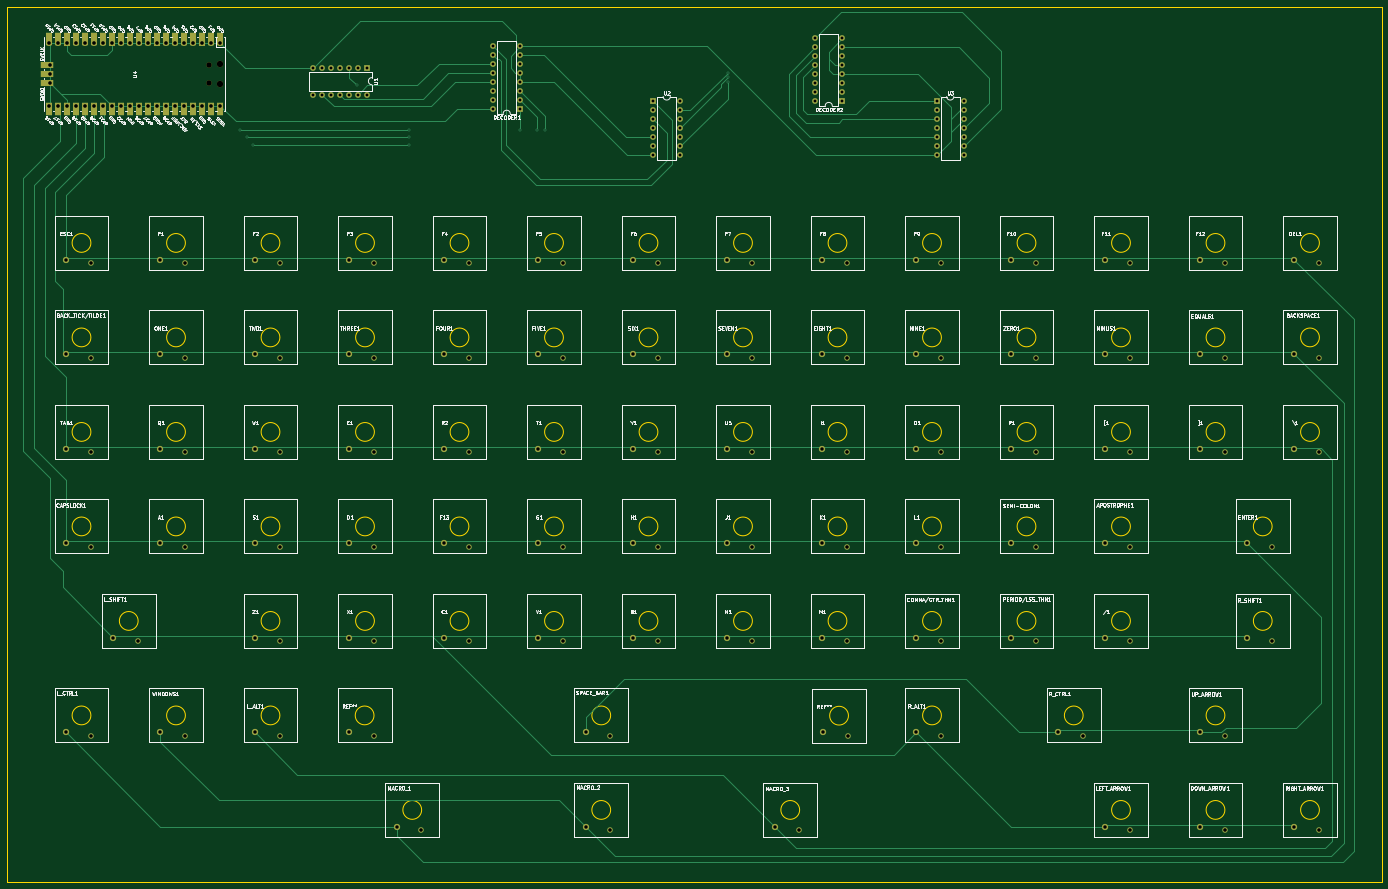
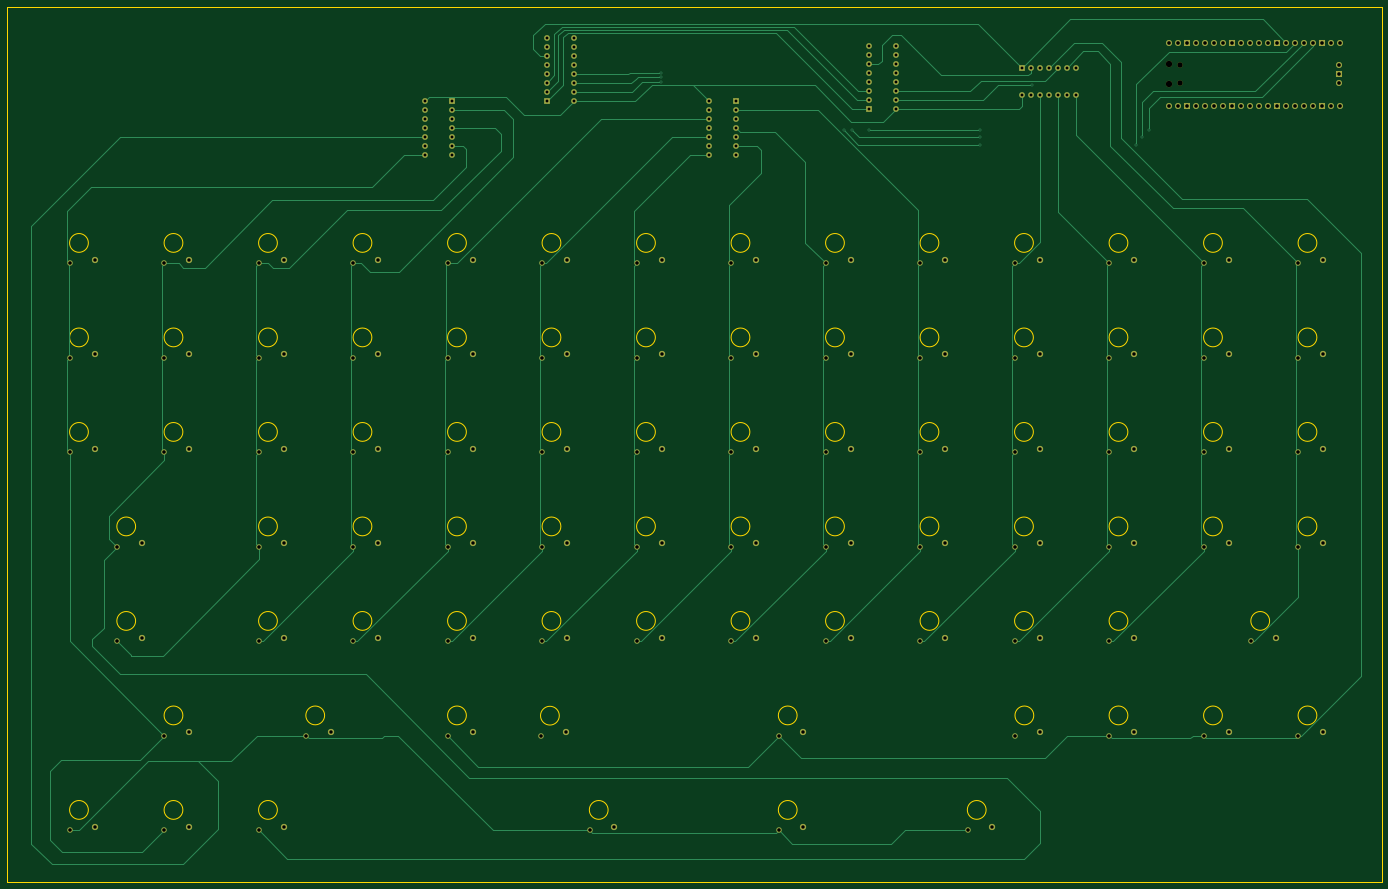
Circuit board: 11 layer files. Board 388.0 x 247.0 mm.
- bottom_copper: MIKey-B_Cu.gbr (45392 bytes)
- bottom_mask: MIKey-B_Mask.gbr (11738 bytes)
- paste: MIKey-B_Paste.gbr (488 bytes)
- bottom_silk: MIKey-B_Silkscreen.gbr (489 bytes)
- outline: MIKey-Edge_Cuts.gbr (8833 bytes)
- top_copper: MIKey-F_Cu.gbr (47614 bytes)
- top_mask: MIKey-F_Mask.gbr (13057 bytes)
- paste: MIKey-F_Paste.gbr (488 bytes)
- top_silk: MIKey-F_Silkscreen.gbr (162641 bytes)
- drill: MIKey-NPTH.drl (466 bytes)
- drill: MIKey-PTH.drl (5287 bytes)

=== bottom_copper: MIKey-B_Cu.gbr (45392 bytes, source omitted) ===
=== bottom_mask: MIKey-B_Mask.gbr (11738 bytes, source omitted) ===
=== paste: MIKey-B_Paste.gbr ===
G04 #@! TF.GenerationSoftware,KiCad,Pcbnew,(6.0.8)*
G04 #@! TF.CreationDate,2022-11-04T15:43:21-05:00*
G04 #@! TF.ProjectId,MIKey,4d494b65-792e-46b6-9963-61645f706362,rev?*
G04 #@! TF.SameCoordinates,Original*
G04 #@! TF.FileFunction,Paste,Bot*
G04 #@! TF.FilePolarity,Positive*
%FSLAX46Y46*%
G04 Gerber Fmt 4.6, Leading zero omitted, Abs format (unit mm)*
G04 Created by KiCad (PCBNEW (6.0.8)) date 2022-11-04 15:43:21*
%MOMM*%
%LPD*%
G01*
G04 APERTURE LIST*
G04 APERTURE END LIST*
M02*

=== bottom_silk: MIKey-B_Silkscreen.gbr ===
G04 #@! TF.GenerationSoftware,KiCad,Pcbnew,(6.0.8)*
G04 #@! TF.CreationDate,2022-11-04T15:43:21-05:00*
G04 #@! TF.ProjectId,MIKey,4d494b65-792e-46b6-9963-61645f706362,rev?*
G04 #@! TF.SameCoordinates,Original*
G04 #@! TF.FileFunction,Legend,Bot*
G04 #@! TF.FilePolarity,Positive*
%FSLAX46Y46*%
G04 Gerber Fmt 4.6, Leading zero omitted, Abs format (unit mm)*
G04 Created by KiCad (PCBNEW (6.0.8)) date 2022-11-04 15:43:21*
%MOMM*%
%LPD*%
G01*
G04 APERTURE LIST*
G04 APERTURE END LIST*
M02*

=== outline: MIKey-Edge_Cuts.gbr (8833 bytes, source omitted) ===
=== top_copper: MIKey-F_Cu.gbr (47614 bytes, source omitted) ===
=== top_mask: MIKey-F_Mask.gbr (13057 bytes, source omitted) ===
=== paste: MIKey-F_Paste.gbr ===
G04 #@! TF.GenerationSoftware,KiCad,Pcbnew,(6.0.8)*
G04 #@! TF.CreationDate,2022-11-04T15:43:21-05:00*
G04 #@! TF.ProjectId,MIKey,4d494b65-792e-46b6-9963-61645f706362,rev?*
G04 #@! TF.SameCoordinates,Original*
G04 #@! TF.FileFunction,Paste,Top*
G04 #@! TF.FilePolarity,Positive*
%FSLAX46Y46*%
G04 Gerber Fmt 4.6, Leading zero omitted, Abs format (unit mm)*
G04 Created by KiCad (PCBNEW (6.0.8)) date 2022-11-04 15:43:21*
%MOMM*%
%LPD*%
G01*
G04 APERTURE LIST*
G04 APERTURE END LIST*
M02*

=== top_silk: MIKey-F_Silkscreen.gbr (162641 bytes, source omitted) ===
=== drill: MIKey-NPTH.drl ===
M48
; DRILL file {KiCad (6.0.8)} date Fri Nov  4 15:43:17 2022
; FORMAT={-:-/ absolute / inch / decimal}
; #@! TF.CreationDate,2022-11-04T15:43:17-05:00
; #@! TF.GenerationSoftware,Kicad,Pcbnew,(6.0.8)
; #@! TF.FileFunction,NonPlated,1,2,NPTH
FMAT,2
INCH
; #@! TA.AperFunction,NonPlated,NPTH,ComponentDrill
T1C0.0591
; #@! TA.AperFunction,NonPlated,NPTH,ComponentDrill
T2C0.0709
%
G90
G05
T1
X4.5701Y-2.2805
X4.5701Y-2.4715
T2
X4.6894Y-2.2687
X4.6894Y-2.4833
T0
M30

=== drill: MIKey-PTH.drl (5287 bytes, source omitted) ===
